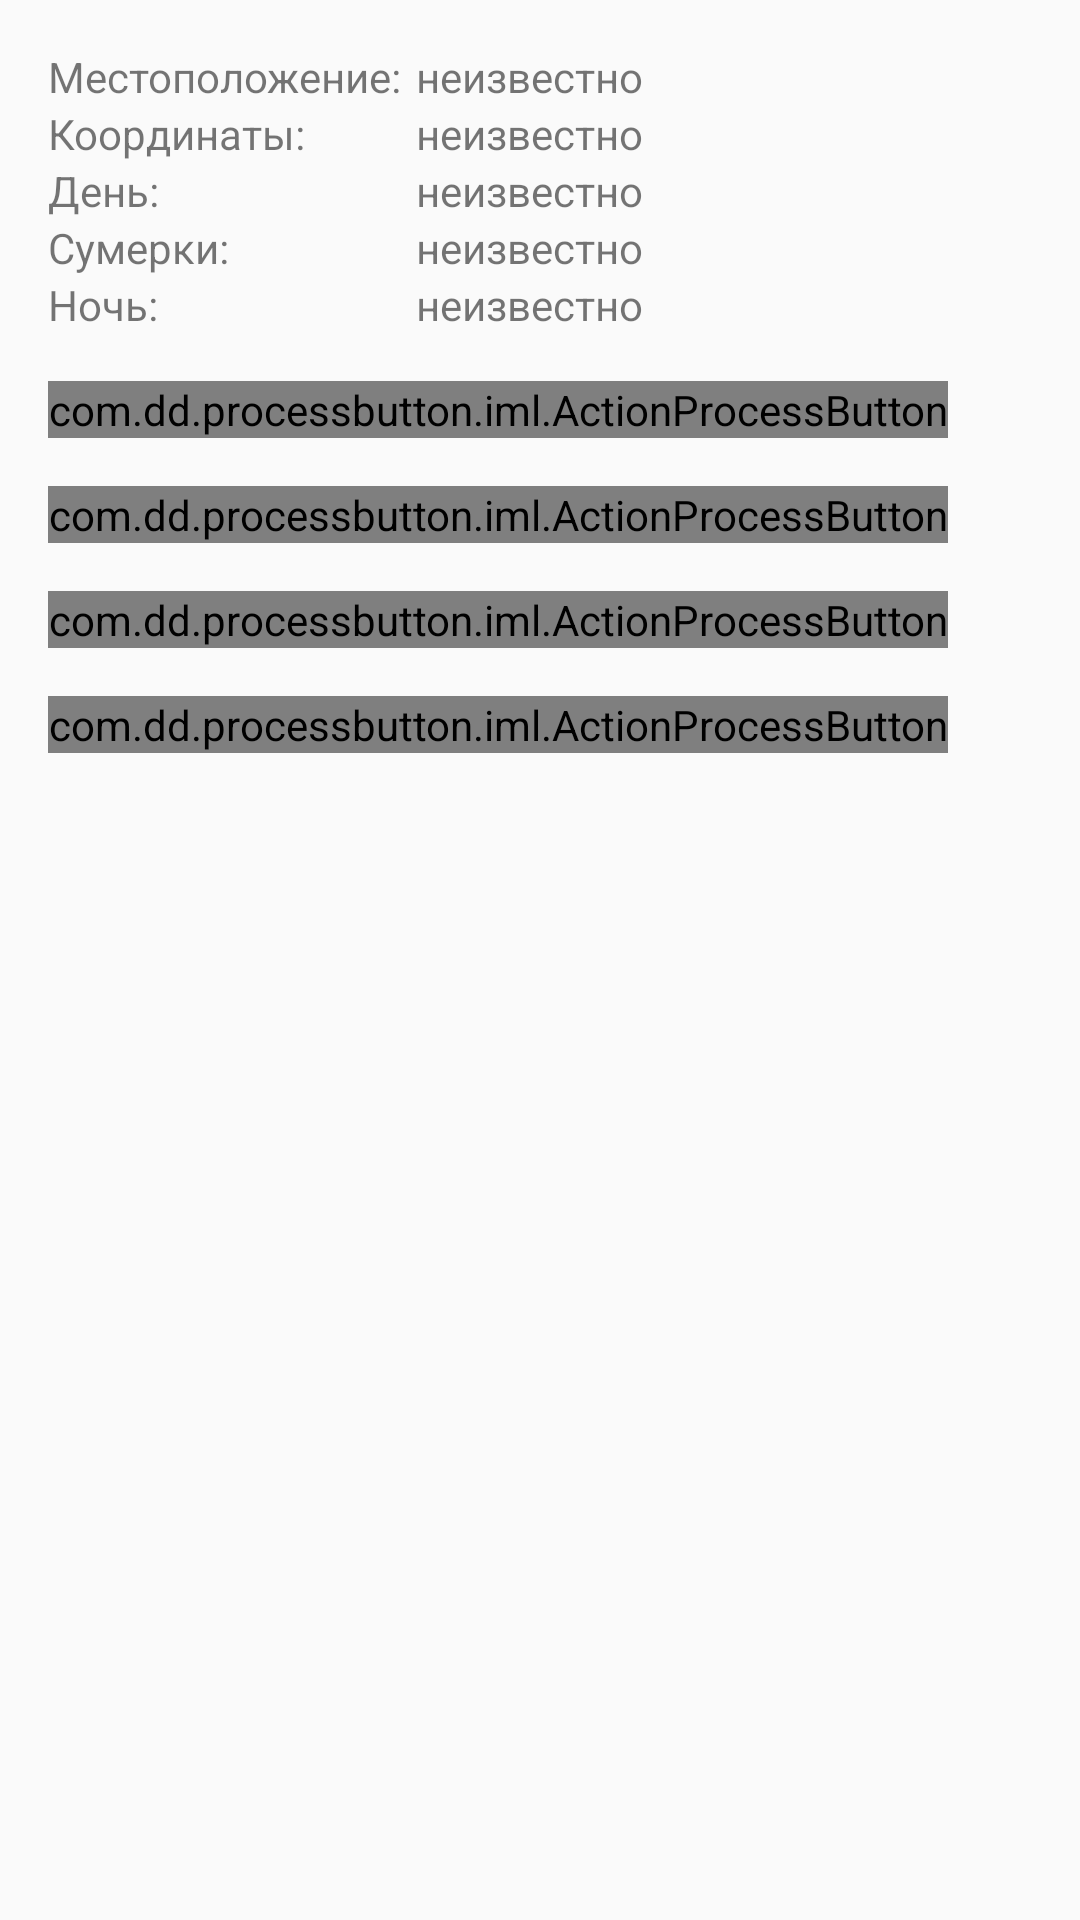

Produce the Android XML layout that renders to this screen, including the resource entries it uses.
<!-- AndroidManifest.xml: application theme AppTheme -->
<!-- res/layout/content_start.xml -->
<?xml version="1.0" encoding="utf-8"?>
<ScrollView xmlns:android="http://schemas.android.com/apk/res/android"
    xmlns:tools="http://schemas.android.com/tools"
    xmlns:app="http://schemas.android.com/apk/res-auto"
    android:layout_width="match_parent"
    android:layout_height="match_parent"
    android:paddingBottom="@dimen/activity_vertical_margin"
    android:paddingLeft="@dimen/activity_horizontal_margin"
    android:paddingRight="@dimen/activity_horizontal_margin"
    android:paddingTop="@dimen/activity_vertical_margin"

    app:layout_behavior="@string/appbar_scrolling_view_behavior"
    tools:context="kg.delletenebre.autobrightnesssunflower.StartActivity"
    tools:showIn="@layout/activity_start">

    <TableLayout
        android:layout_width="match_parent"
        android:layout_height="match_parent">

        <TableRow
            android:layout_width="match_parent"
            android:layout_height="wrap_content">

            <TextView
                android:text="@string/location" />

            <TextView
                android:id="@+id/textLocation"
                android:layout_marginStart="@dimen/table_cells_margin"
                android:text="@string/unknown" />

        </TableRow>

        <TableRow
            android:layout_width="match_parent"
            android:layout_height="wrap_content">

            <TextView
                android:text="@string/coordinates" />

            <TextView
                android:id="@+id/textCoordinates"
                android:layout_marginStart="@dimen/table_cells_margin"
                android:text="@string/unknown" />

        </TableRow>

        <TableRow
            android:layout_width="match_parent"
            android:layout_height="wrap_content">

            <TextView
                android:text="@string/day" />

            <TextView
                android:id="@+id/textDay"
                android:layout_marginStart="@dimen/table_cells_margin"
                android:text="@string/unknown" />

        </TableRow>

        <TableRow
            android:layout_width="match_parent"
            android:layout_height="wrap_content">

            <TextView
                android:text="@string/dusk" />

            <TextView
                android:id="@+id/textDusk"
                android:layout_marginStart="@dimen/table_cells_margin"
                android:text="@string/unknown" />

        </TableRow>

        <TableRow
            android:layout_width="match_parent"
            android:layout_height="wrap_content">

            <TextView
                android:text="@string/night" />

            <TextView
                android:id="@+id/textNight"
                android:layout_marginStart="@dimen/table_cells_margin"
                android:text="@string/unknown" />

        </TableRow>

        <TableLayout
            android:layout_marginTop="@dimen/activity_vertical_margin">

            <TableRow
                android:layout_width="match_parent"
                android:layout_height="wrap_content">

                <com.dd.processbutton.iml.ActionProcessButton
                    android:id="@+id/update_location"
                    android:layout_marginBottom="@dimen/activity_vertical_margin"
                    android:text="@string/update_location"
                    android:textColor="@android:color/white"
                    app:pb_colorError="@color/red_error" />
            </TableRow>

            <TableRow
                android:layout_width="match_parent"
                android:layout_height="wrap_content">

                <com.dd.processbutton.iml.ActionProcessButton
                    android:id="@+id/enter_location"
                    android:layout_marginBottom="@dimen/activity_vertical_margin"
                    android:text="@string/enter_location"
                    android:textColor="@android:color/white"
                    app:pb_colorError="@color/red_error" />
            </TableRow>

            <TableRow
                android:layout_width="match_parent"
                android:layout_height="wrap_content">

                <com.dd.processbutton.iml.ActionProcessButton
                    android:id="@+id/enter_coordinates"
                    android:layout_marginBottom="@dimen/activity_vertical_margin"
                    android:text="@string/enter_coordinates"
                    android:textColor="@android:color/white"
                    app:pb_colorNormal="@color/blue_normal" />
            </TableRow>

            <TableRow
                android:layout_width="match_parent"
                android:layout_height="wrap_content">

                <com.dd.processbutton.iml.ActionProcessButton
                    android:id="@+id/update_schedule"
                    android:layout_marginBottom="@dimen/activity_vertical_margin"
                    android:text="@string/update_schedule"
                    android:textColor="@android:color/white"
                    app:pb_colorError="@color/red_error" />
            </TableRow>

        </TableLayout>
    </TableLayout>
</ScrollView>
<!-- res/layout/activity_start.xml (included above) -->
<?xml version="1.0" encoding="utf-8"?>
<android.support.design.widget.CoordinatorLayout
    xmlns:android="http://schemas.android.com/apk/res/android"
    xmlns:app="http://schemas.android.com/apk/res-auto"
    xmlns:tools="http://schemas.android.com/tools"
    android:layout_width="match_parent"
    android:layout_height="match_parent"
    android:fitsSystemWindows="true"
    tools:context=".StartActivity">

    <android.support.design.widget.AppBarLayout
        android:layout_width="match_parent"
        android:layout_height="wrap_content"
        android:theme="@style/AppTheme.AppBarOverlay">

        <android.support.v7.widget.Toolbar
            android:id="@+id/toolbar"
            android:layout_width="match_parent"
            android:layout_height="?attr/actionBarSize"
            android:background="?attr/colorPrimary"
            app:popupTheme="@style/AppTheme.PopupOverlay" />

    </android.support.design.widget.AppBarLayout>

    <ScrollView
        android:layout_width="match_parent"
        android:layout_height="match_parent"
        android:paddingBottom="@dimen/activity_vertical_margin"
        android:paddingLeft="@dimen/activity_horizontal_margin"
        android:paddingRight="@dimen/activity_horizontal_margin"
        android:paddingTop="@dimen/activity_vertical_margin"
        app:layout_behavior="@string/appbar_scrolling_view_behavior"
        tools:showIn="@layout/activity_start">

        <TableLayout
            android:layout_width="match_parent"
            android:layout_height="wrap_content">

            <TableRow
                android:layout_width="match_parent"
                android:layout_height="wrap_content">
                <TextView
                    android:text="@string/coordinates" />
                <TextView
                    android:id="@+id/textCoordinates"
                    android:layout_marginLeft="@dimen/table_cells_margin"
                    android:layout_marginStart="@dimen/table_cells_margin"
                    android:text="@string/unknown" />
            </TableRow>

            <TableRow
                android:layout_width="match_parent"
                android:layout_height="wrap_content">
                <TextView
                    android:text="@string/day" />
                <TextView
                    android:id="@+id/textDay"
                    android:layout_marginLeft="@dimen/table_cells_margin"
                    android:layout_marginStart="@dimen/table_cells_margin"
                    android:text="@string/unknown" />
            </TableRow>

            <TableRow
                android:layout_width="match_parent"
                android:layout_height="wrap_content">
                <TextView
                    android:text="@string/dusk" />
                <TextView
                    android:id="@+id/textDusk"
                    android:layout_marginLeft="@dimen/table_cells_margin"
                    android:layout_marginStart="@dimen/table_cells_margin"
                    android:text="@string/unknown" />
            </TableRow>

            <TableRow
                android:layout_width="match_parent"
                android:layout_height="wrap_content">
                <TextView
                    android:text="@string/night" />
                <TextView
                    android:id="@+id/textNight"
                    android:layout_marginLeft="@dimen/table_cells_margin"
                    android:layout_marginStart="@dimen/table_cells_margin"
                    android:text="@string/unknown" />
            </TableRow>

            <Button
                android:id="@+id/enter_coordinates"
                android:layout_marginBottom="@dimen/activity_vertical_margin"
                android:text="@string/enter_coordinates" />

        </TableLayout>

    </ScrollView>

</android.support.design.widget.CoordinatorLayout>
<!-- resources referenced by this layout -->
<resources>
  <dimen name="activity_horizontal_margin">16dp</dimen>
  <dimen name="activity_vertical_margin">16dp</dimen>
  <dimen name="table_cells_margin">5sp</dimen>
  <string name="coordinates">Координаты:</string>
  <string name="day">День:</string>
  <string name="dusk">Сумерки:</string>
  <string name="enter_coordinates">Ввести координаты</string>
  <string name="location">Местоположение:</string>
  <string name="night">Ночь:</string>
  <string name="unknown">неизвестно</string>
  <string name="update_schedule">Обновить расписание</string>
  <style name="AppTheme" parent="Theme.AppCompat.Light.DarkActionBar">
          <item name="android:windowContentTransitions">true</item>
          <item name="android:windowAllowEnterTransitionOverlap">true</item>
          <item name="android:windowAllowReturnTransitionOverlap">true</item>
          <item name="android:windowSharedElementEnterTransition">@android:transition/move</item>
          <item name="android:windowSharedElementExitTransition">@android:transition/move</item>
      </style>
</resources>
